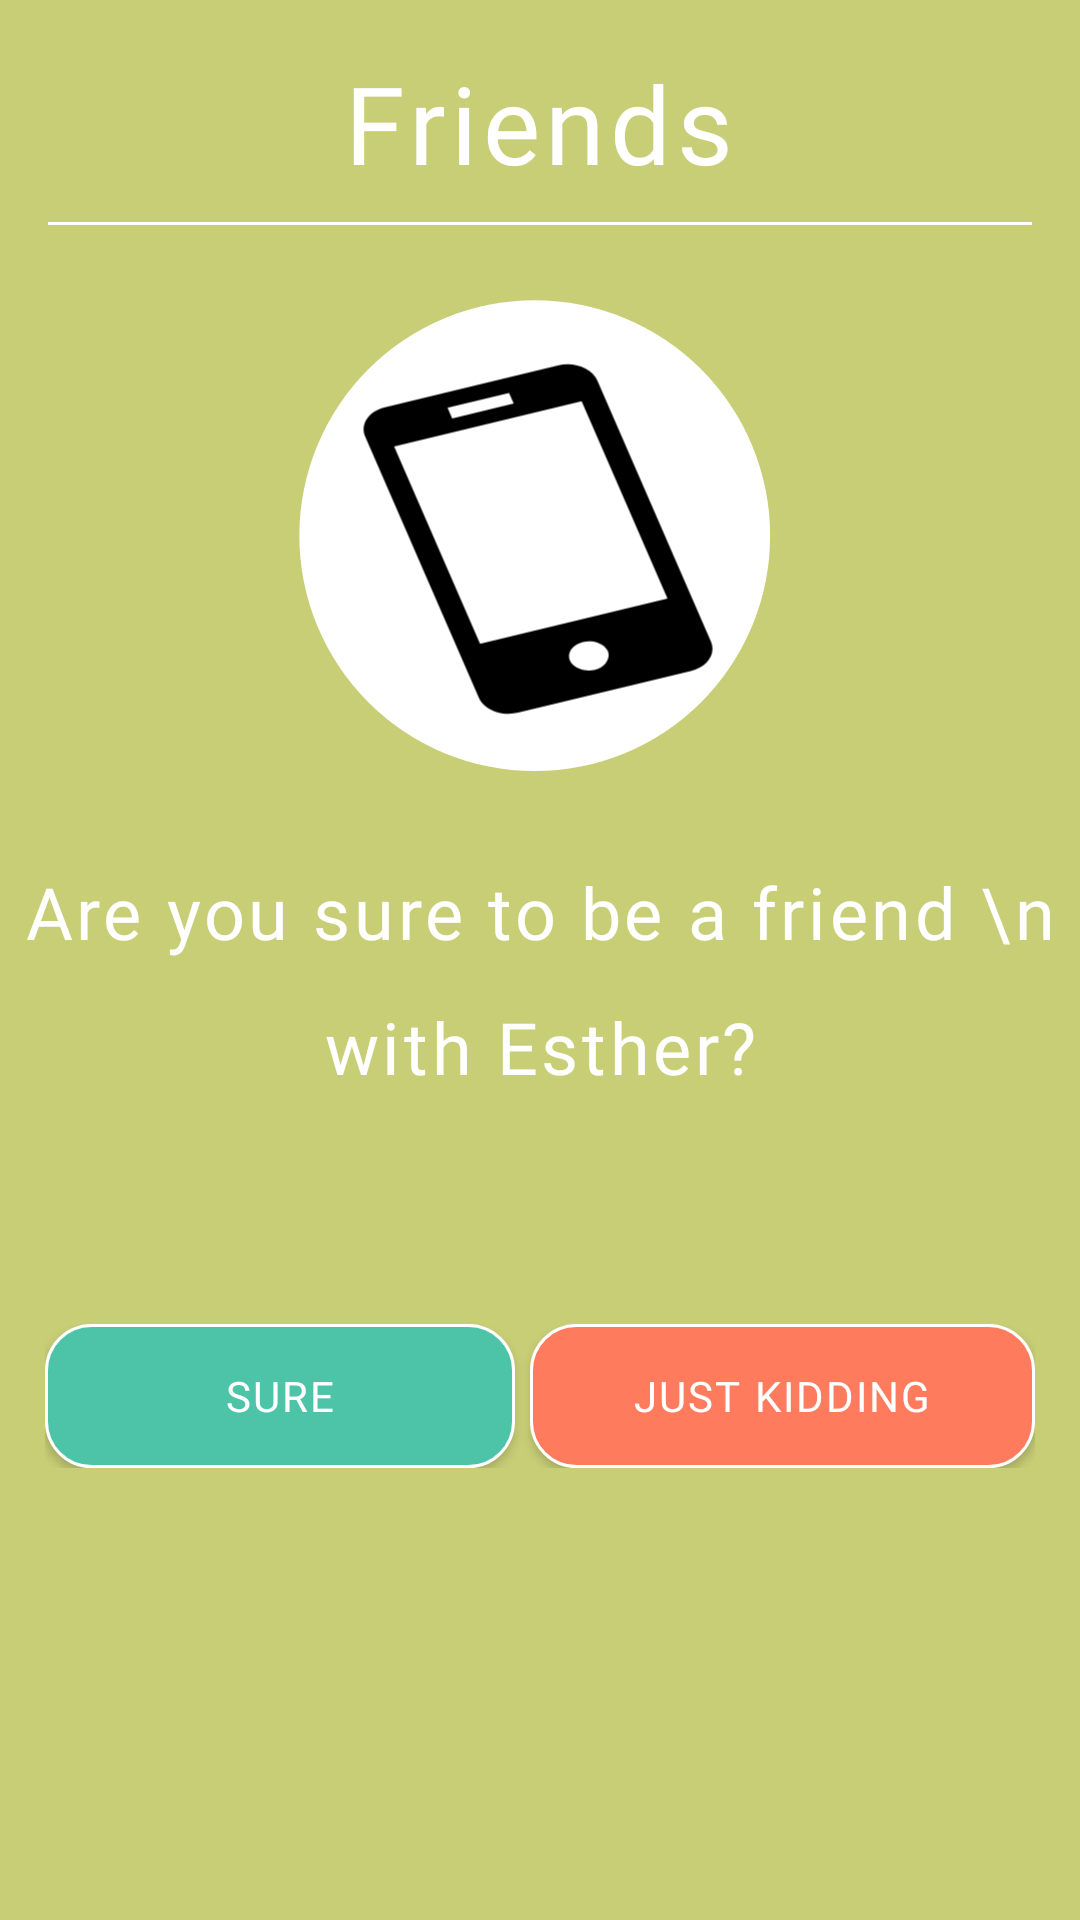

Android layout source for this screen:
<!-- AndroidManifest.xml: application theme Theme.AppCompat.Light.NoActionBar -->
<!-- res/layout/fragment_confirm_add_friend.xml -->
<?xml version="1.0" encoding="utf-8"?>
<RelativeLayout xmlns:android="http://schemas.android.com/apk/res/android"
    xmlns:app="http://schemas.android.com/apk/res-auto"
    xmlns:tools="http://schemas.android.com/tools"
    android:layout_width="match_parent"
    android:layout_height="match_parent">

    <LinearLayout
        android:layout_width="match_parent"
        android:layout_height="match_parent"
        android:background="#C8CE76"
        android:orientation="vertical">

        <androidx.constraintlayout.widget.ConstraintLayout
            android:layout_width="match_parent"
            android:layout_height="100dp"
            android:layout_weight="1">

            <TextView
                android:layout_width="wrap_content"
                android:layout_height="wrap_content"
                android:fontFamily="@font/hanna"
                android:letterSpacing=".05"
                android:text="Friends"
                android:textColor="@color/white"
                android:textSize="36dp"
                app:layout_constraintBottom_toBottomOf="parent"
                app:layout_constraintEnd_toEndOf="parent"
                app:layout_constraintHorizontal_bias="0.498"
                app:layout_constraintStart_toStartOf="parent"
                app:layout_constraintTop_toTopOf="parent"
                app:layout_constraintVertical_bias="0.4" />

            <com.google.android.material.divider.MaterialDivider
                android:layout_width="match_parent"
                android:layout_height="wrap_content"
                app:dividerColor="@color/white"
                app:dividerInsetEnd="16dp"
                app:dividerInsetStart="16dp"
                app:layout_constraintBottom_toBottomOf="parent"
                app:layout_constraintEnd_toEndOf="parent"
                app:layout_constraintHorizontal_bias="0.0"
                app:layout_constraintStart_toStartOf="parent"
                app:layout_constraintTop_toTopOf="parent"
                app:layout_constraintVertical_bias="0.831" />
        </androidx.constraintlayout.widget.ConstraintLayout>

        <androidx.constraintlayout.widget.ConstraintLayout
            android:layout_width="match_parent"
            android:layout_height="match_parent"
            android:layout_weight="9">

            <ImageView
                android:layout_width="170dp"
                android:layout_height="170dp"
                android:src="@drawable/profile_phone"
                app:layout_constraintBottom_toBottomOf="parent"
                app:layout_constraintEnd_toEndOf="parent"
                app:layout_constraintHorizontal_bias="0.497"
                app:layout_constraintStart_toStartOf="parent"
                app:layout_constraintTop_toTopOf="parent"
                app:layout_constraintVertical_bias="0.012" />

            <TextView
                android:id="@+id/txt_confirm_add_friend"
                android:layout_width="wrap_content"
                android:layout_height="wrap_content"
                android:fontFamily="@font/hanna"
                android:letterSpacing="0.05"
                android:lineHeight="45dp"
                android:text="Are you sure to be a friend \n with Esther?"
                android:textAlignment="center"
                android:textColor="@color/white"
                android:textSize="24dp"
                app:layout_constraintBottom_toBottomOf="parent"
                app:layout_constraintEnd_toEndOf="parent"
                app:layout_constraintStart_toStartOf="parent"
                app:layout_constraintTop_toTopOf="parent"
                app:layout_constraintVertical_bias="0.418" />

            <LinearLayout
                android:layout_marginHorizontal="15dp"
                android:layout_width="match_parent"
                android:layout_height="wrap_content"
                android:layout_weight="1"
                app:layout_constraintBottom_toBottomOf="parent"
                app:layout_constraintEnd_toEndOf="parent"
                app:layout_constraintStart_toStartOf="parent"
                app:layout_constraintTop_toTopOf="parent"
                app:layout_constraintVertical_bias="0.7"
                android:orientation="horizontal">

                <Button
                    android:id="@+id/btn_confirm_add_friend_accept"
                    android:layout_width="wrap_content"
                    android:layout_height="wrap_content"
                    android:layout_weight="1"
                    android:background="@drawable/login_button"
                    android:fontFamily="@font/hanna"
                    android:letterSpacing=".05"
                    android:text="Sure"
                    android:textColor="@color/white" />

                <Space
                    android:layout_width="5dp"
                    android:layout_height="wrap_content" />

                <Button
                    android:id="@+id/btn_confirm_add_friend_reject"
                    android:layout_width="wrap_content"
                    android:layout_height="wrap_content"
                    android:layout_weight="1"
                    android:background="@drawable/reject_button"
                    android:fontFamily="@font/hanna"
                    android:letterSpacing=".05"
                    android:text="Just Kidding"
                    android:textColor="@color/white" />
            </LinearLayout>
        </androidx.constraintlayout.widget.ConstraintLayout>
    </LinearLayout>

</RelativeLayout>
<!-- resources referenced by this layout -->
<resources>
  <!-- drawable login_button (drawable) -->
  <?xml version="1.0" encoding="utf-8"?>
  <selector xmlns:android="http://schemas.android.com/apk/res/android">
      
      <item android:state_focused="false" android:state_pressed="false">
          <shape>
              <corners android:radius="15dp" />
              <solid android:color="#4DC3A7" />
              <stroke android:width="1dp" android:color="@color/white" />
          </shape>
      </item>
  
      
      <item android:state_focused="true" android:state_pressed="false">
          <shape>
              <corners android:radius="15dp" />
              <solid android:color="#8DCCBD" />
              <stroke android:width="1dp" android:color="@color/white" />
          </shape>
      </item>
  
      
      <item android:state_focused="false" android:state_pressed="true">
          <shape>
              <corners android:radius="15dp" />
              <solid android:color="#388F7A" />
              <stroke android:width="1dp" android:color="@color/white" />
          </shape>
      </item>
  </selector>
  <!-- drawable profile_phone (drawable) -->
  <?xml version="1.0" encoding="utf-8"?>
  <layer-list xmlns:android="http://schemas.android.com/apk/res/android">
      <item android:width="144dp" android:height="144dp" android:top="5dp"
          android:bottom="5dp"
          android:left="5dp"
          android:right="5dp" >
          <shape android:shape="oval" >
              <size android:height="120dp" android:width="120dp"/>
              <solid android:color="@color/white" />
          </shape>
      </item>
      <item android:top="24dp"
          android:bottom="24dp"
          android:left="24dp"
          android:right="24dp"
          android:width="108dp"
          android:height="108dp"
          android:drawable="@drawable/phone"/>
  
  </layer-list>
  <!-- drawable reject_button (drawable) -->
  <?xml version="1.0" encoding="utf-8"?>
  <selector xmlns:android="http://schemas.android.com/apk/res/android">
      
      <item android:state_focused="false" android:state_pressed="false">
          <shape>
              <corners android:radius="15dp" />
              <solid android:color="#FF7B5E" />
              <stroke android:width="1dp" android:color="@color/white" />
          </shape>
      </item>
  
      
      <item android:state_focused="false" android:state_pressed="true">
          <shape>
              <corners android:radius="15dp" />
              <solid android:color="#9F3923" />
              <stroke android:width="1dp" android:color="@color/white" />
          </shape>
      </item>
  </selector>
  <!-- drawable phone (drawable) -->
  <vector xmlns:android="http://schemas.android.com/apk/res/android"
      android:width="76dp"
      android:height="102dp"
      android:viewportWidth="76"
      android:viewportHeight="102">
    <path
        android:pathData="M42.26,0.85L5.12,12.9C4.28,13.17 3.5,13.61 2.82,14.18C2.15,14.76 1.59,15.46 1.19,16.25C0.79,17.05 0.54,17.91 0.47,18.79C0.4,19.68 0.51,20.57 0.79,21.41L25.25,96.81C25.52,97.66 25.95,98.44 26.53,99.11C27.11,99.79 27.81,100.34 28.6,100.74C29.39,101.15 30.25,101.39 31.13,101.46C32.02,101.53 32.91,101.43 33.75,101.15L70.88,89.11C74.42,87.96 76.37,84.14 75.22,80.6L50.76,5.2C49.61,1.65 45.8,-0.3 42.26,0.85ZM18.53,13.08L31.77,8.79L32.77,11.87L19.53,16.17L18.53,13.08ZM50.26,88.78C49.17,89.13 47.99,89.04 46.97,88.52C45.95,88 45.18,87.1 44.83,86.01C44.53,84.94 44.66,83.8 45.19,82.82C45.71,81.84 46.6,81.1 47.65,80.76C48.71,80.42 49.86,80.5 50.86,80.98C51.86,81.46 52.64,82.31 53.03,83.35C53.66,85.34 52.51,88.05 50.26,88.78ZM65.87,68.19L25.53,81.28L7.03,24.27L47.38,11.18L65.87,68.19Z"
        android:fillColor="#000000"/>
  </vector>
  <!-- not gathered from this repository: default colours our renderer supplied (Android Studio template values) -->
  <color name="white">#FFFFFFFF</color>
</resources>
